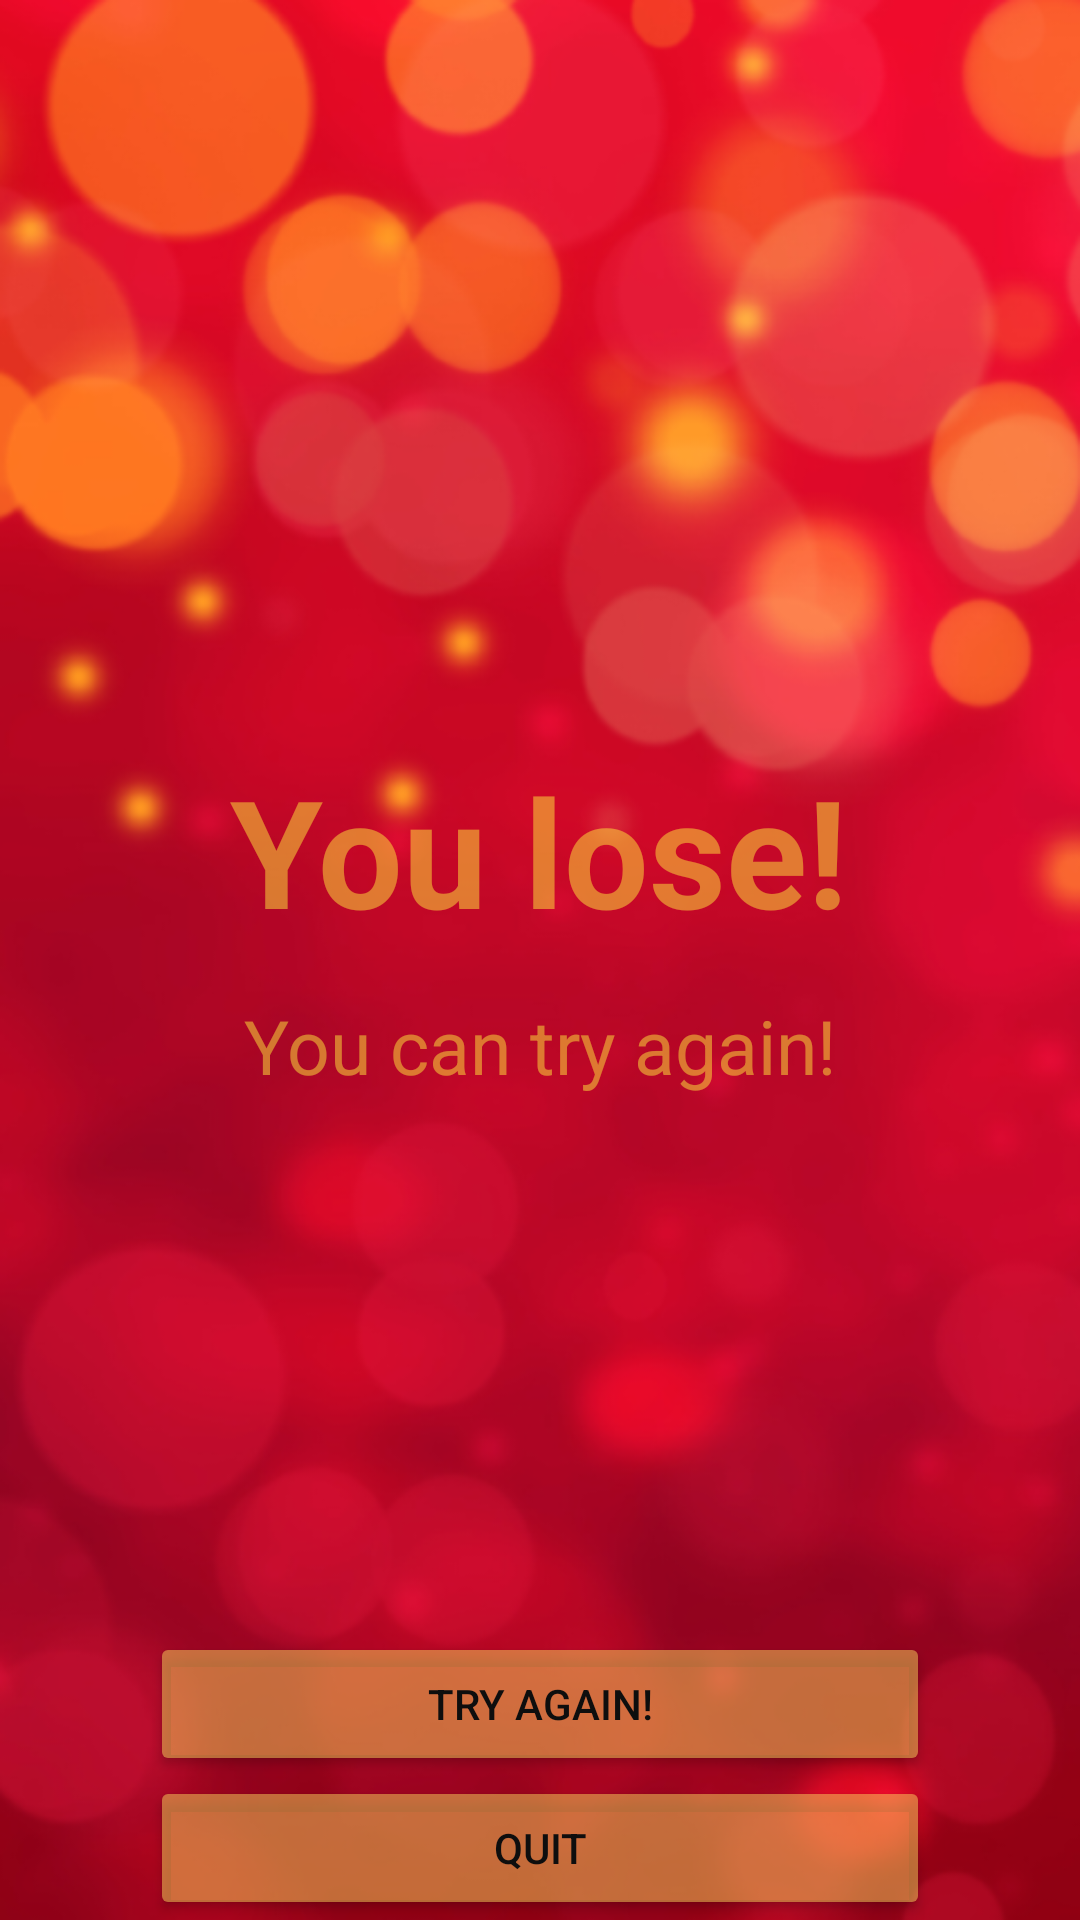

Reconstruct the res/layout file that produces this screen, plus the resources it refers to.
<!-- AndroidManifest.xml: application theme Theme.BlackAndRed -->
<!-- res/layout/activity_finish.xml -->
<?xml version="1.0" encoding="utf-8"?>
<androidx.constraintlayout.widget.ConstraintLayout xmlns:android="http://schemas.android.com/apk/res/android"
    xmlns:app="http://schemas.android.com/apk/res-auto"
    xmlns:tools="http://schemas.android.com/tools"
    android:layout_width="match_parent"
    android:layout_height="match_parent"
    android:background="@drawable/new_back"
    tools:context=".EndGameActivity">

    <LinearLayout
        android:layout_width="match_parent"
        android:layout_height="wrap_content"
        android:orientation="vertical"
        app:layout_constraintBottom_toBottomOf="parent"
        app:layout_constraintEnd_toEndOf="parent"
        app:layout_constraintStart_toStartOf="parent">

        <Button
            android:id="@+id/buttonRestart"
            android:layout_width="match_parent"
            android:layout_height="wrap_content"
            android:layout_marginLeft="50dp"
            android:layout_marginRight="50dp"
            android:backgroundTint="#80F8D65D"
            android:tag="5"
            android:text="@string/try_again"
            android:textColor="#0E0E0E"
            app:cornerRadius="50sp" />

        <Button
            android:id="@+id/buttonQuitGame"
            android:layout_width="match_parent"
            android:layout_height="wrap_content"
            android:layout_marginLeft="50dp"
            android:layout_marginRight="50dp"
            android:backgroundTint="#80F8D65D"
            android:tag="6"
            android:text="@string/quit_last"
            android:textColor="#0E0E0E"
            app:cornerRadius="50sp" />
    </LinearLayout>

    <TextView
        android:id="@+id/textView3"
        android:layout_width="wrap_content"
        android:layout_height="wrap_content"
        android:layout_marginTop="15dp"
        android:text="@string/you_can_try_again"
        android:textColor="#80FFEB3B"
        android:textSize="25sp"
        app:layout_constraintEnd_toEndOf="parent"
        app:layout_constraintStart_toStartOf="parent"
        app:layout_constraintTop_toBottomOf="@+id/textView2" />

    <TextView
        android:id="@+id/textView2"
        android:layout_width="wrap_content"
        android:layout_height="wrap_content"
        android:layout_marginTop="250dp"
        android:text="@string/you_lose"
        android:textColor="#80FFEB3B"
        android:textSize="50sp"
        android:textStyle="bold"
        app:layout_constraintEnd_toEndOf="parent"
        app:layout_constraintHorizontal_bias="0.498"
        app:layout_constraintStart_toStartOf="parent"
        app:layout_constraintTop_toTopOf="parent" />
</androidx.constraintlayout.widget.ConstraintLayout>
<!-- resources referenced by this layout -->
<resources>
  <!-- drawable new_back: png bitmap (drawable, 223595 bytes) -->
  <string name="quit_last">Quit</string>
  <string name="try_again">Try again!</string>
  <string name="you_can_try_again">You can try again!</string>
  <string name="you_lose">You lose!</string>
  <style name="Theme.BlackAndRed" parent="Theme.MaterialComponents.DayNight.NoActionBar">
          
          <item name="android:windowActionBar">false</item>
          <item name="android:windowFullscreen">true</item>
          <item name="android:windowContentOverlay">@null</item>
          <item name="windowActionBar">false</item>
          <item name="windowNoTitle">true</item>
          <item name="colorPrimary">@color/purple_500</item>
          <item name="colorPrimaryVariant">@color/purple_700</item>
          <item name="colorOnPrimary">@color/white</item>
          
          <item name="colorSecondary">@color/teal_200</item>
          <item name="colorSecondaryVariant">@color/teal_700</item>
          <item name="colorOnSecondary">@color/black</item>
          
  
      </style>
  <!-- not gathered from this repository: default colours our renderer supplied (Android Studio template values) -->
  <color name="purple_500">#FF6200EE</color>
  <color name="purple_700">#FF3700B3</color>
  <color name="teal_200">#FF03DAC5</color>
  <color name="teal_700">#FF018786</color>
  <color name="black">#FF000000</color>
  <color name="white">#FFFFFFFF</color>
</resources>
